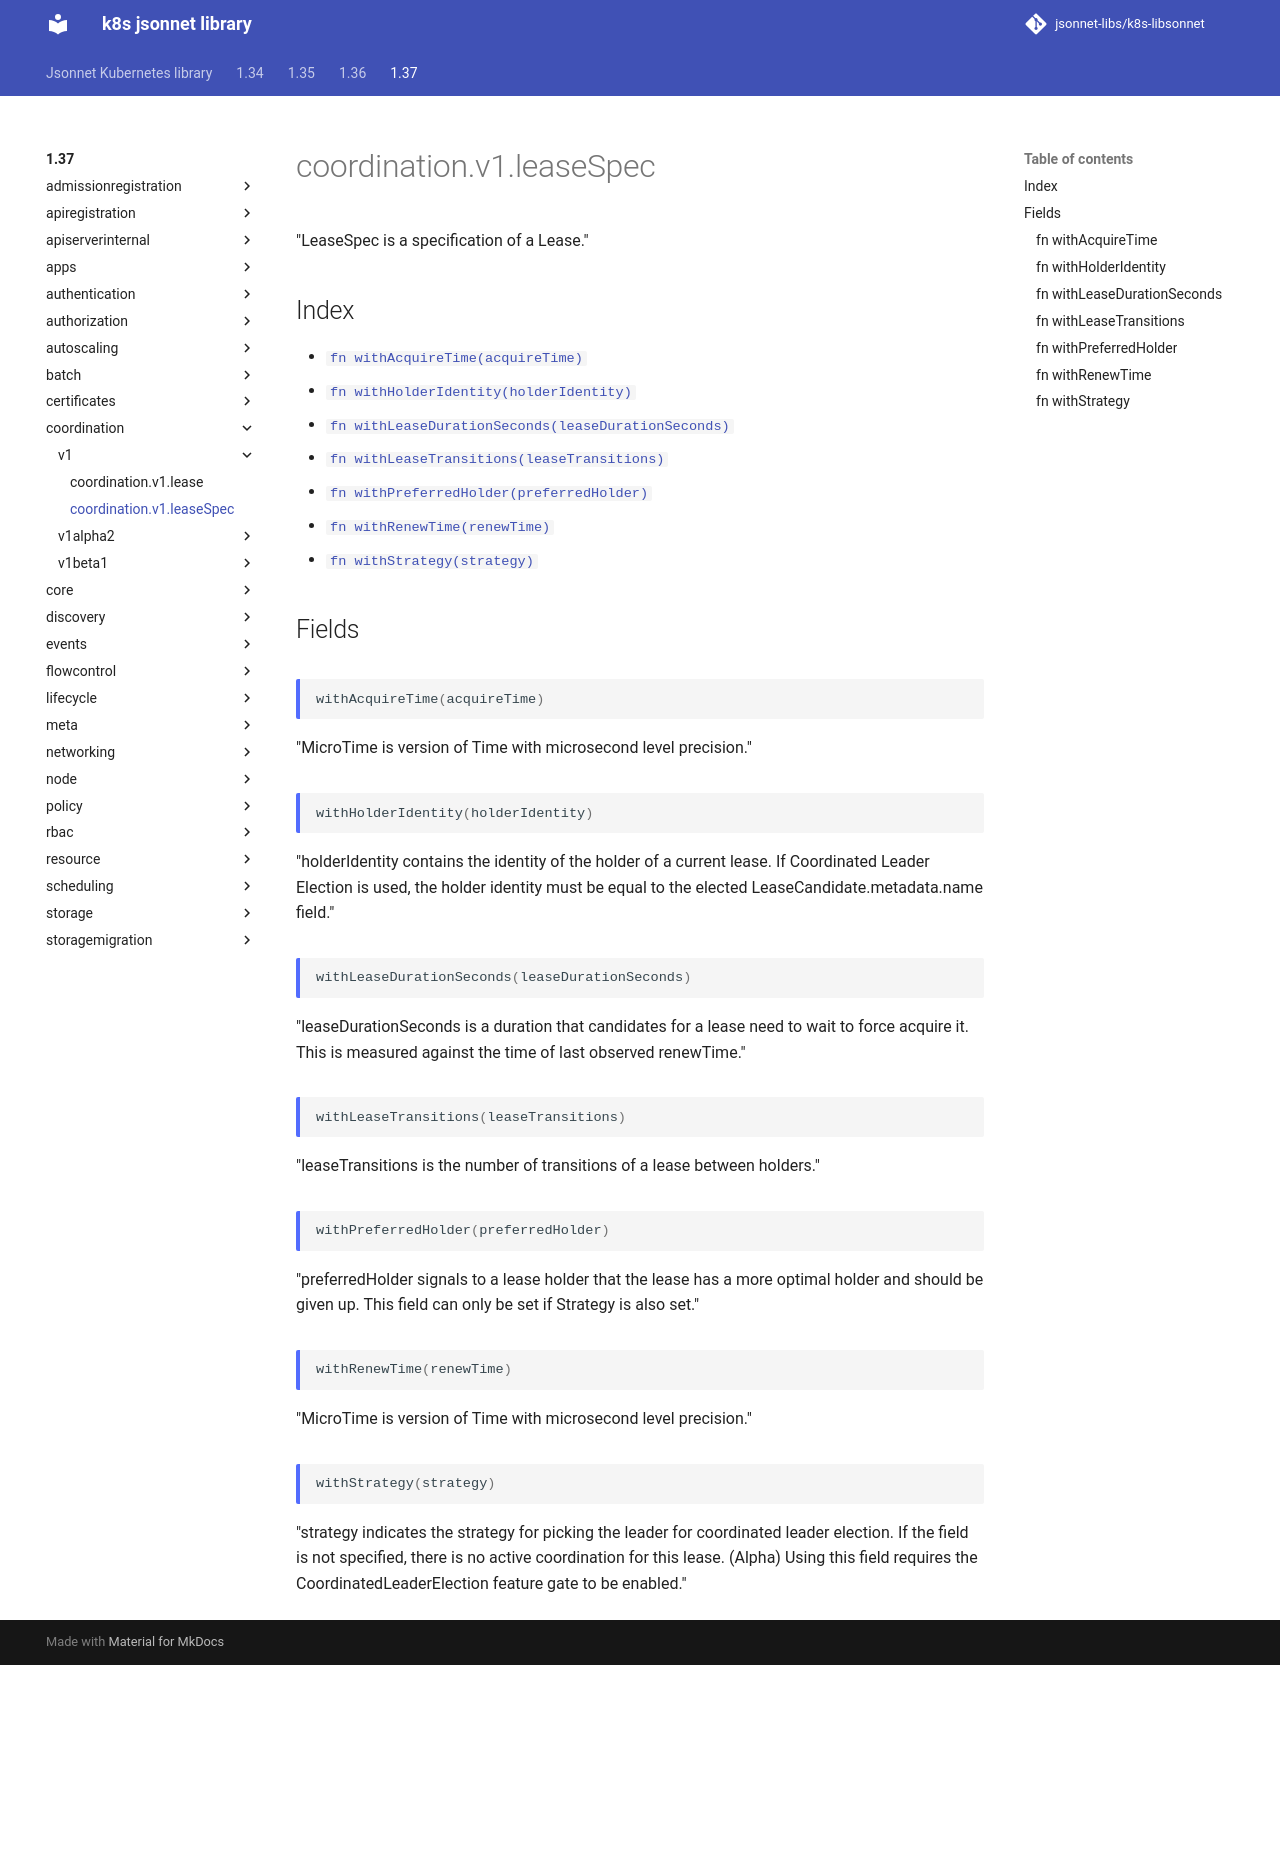

repository: jsonnet-libs/k8s-libsonnet · page: 1.37/coordination/v1/leaseSpec/index.html · generator: mkdocs

---
permalink: /1.37/coordination/v1/leaseSpec/
---

# coordination.v1.leaseSpec

"LeaseSpec is a specification of a Lease."

## Index

* [`fn withAcquireTime(acquireTime)`](#fn-withacquiretime)
* [`fn withHolderIdentity(holderIdentity)`](#fn-withholderidentity)
* [`fn withLeaseDurationSeconds(leaseDurationSeconds)`](#fn-withleasedurationseconds)
* [`fn withLeaseTransitions(leaseTransitions)`](#fn-withleasetransitions)
* [`fn withPreferredHolder(preferredHolder)`](#fn-withpreferredholder)
* [`fn withRenewTime(renewTime)`](#fn-withrenewtime)
* [`fn withStrategy(strategy)`](#fn-withstrategy)

## Fields

### fn withAcquireTime

```ts
withAcquireTime(acquireTime)
```

"MicroTime is version of Time with microsecond level precision."

### fn withHolderIdentity

```ts
withHolderIdentity(holderIdentity)
```

"holderIdentity contains the identity of the holder of a current lease. If Coordinated Leader Election is used, the holder identity must be equal to the elected LeaseCandidate.metadata.name field."

### fn withLeaseDurationSeconds

```ts
withLeaseDurationSeconds(leaseDurationSeconds)
```

"leaseDurationSeconds is a duration that candidates for a lease need to wait to force acquire it. This is measured against the time of last observed renewTime."

### fn withLeaseTransitions

```ts
withLeaseTransitions(leaseTransitions)
```

"leaseTransitions is the number of transitions of a lease between holders."

### fn withPreferredHolder

```ts
withPreferredHolder(preferredHolder)
```

"preferredHolder signals to a lease holder that the lease has a more optimal holder and should be given up. This field can only be set if Strategy is also set."

### fn withRenewTime

```ts
withRenewTime(renewTime)
```

"MicroTime is version of Time with microsecond level precision."

### fn withStrategy

```ts
withStrategy(strategy)
```

"strategy indicates the strategy for picking the leader for coordinated leader election. If the field is not specified, there is no active coordination for this lease. (Alpha) Using this field requires the CoordinatedLeaderElection feature gate to be enabled."
